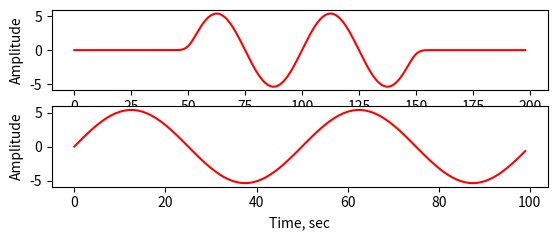

Here is the Python script that generated this plot:
# -*- coding: utf-8 -*-
"""
Created on Thu Jan 29 21:39:38 2015

[redacted]
"""

# Imported libraries for math and plots
#------------------------------------------------#
import numpy as np
import matplotlib.pyplot as plt
import pylab
from scipy import signal
#------------------------------------------------#
# sampling rate and time characteristics
#------------------------------------------------#
Fs = 100;
T = 1.0;
t = (T/Fs)*np.arange(Fs);
#t_aux = np.arange(199)
#------------------------------------------------#
gauss = np.exp(-(t-.5)**2/0.001)
x0 = np.sin(4*np.pi*t)#  + np.sin(12*np.pi*t); # the main signal

x = np.convolve(x0,gauss)

G = np.fft.fft(gauss)
X0 = np.fft.fft(x0)
Y = G*X0
y = np.fft.ifft(Y)

plt.subplot(411)
plt.xlabel('Time, sec')
plt.ylabel('Amplitude')
plt.plot(x,'r')

plt.subplot(412)
plt.xlabel('Time, sec')
plt.ylabel('Amplitude')
plt.plot(y,'r')


